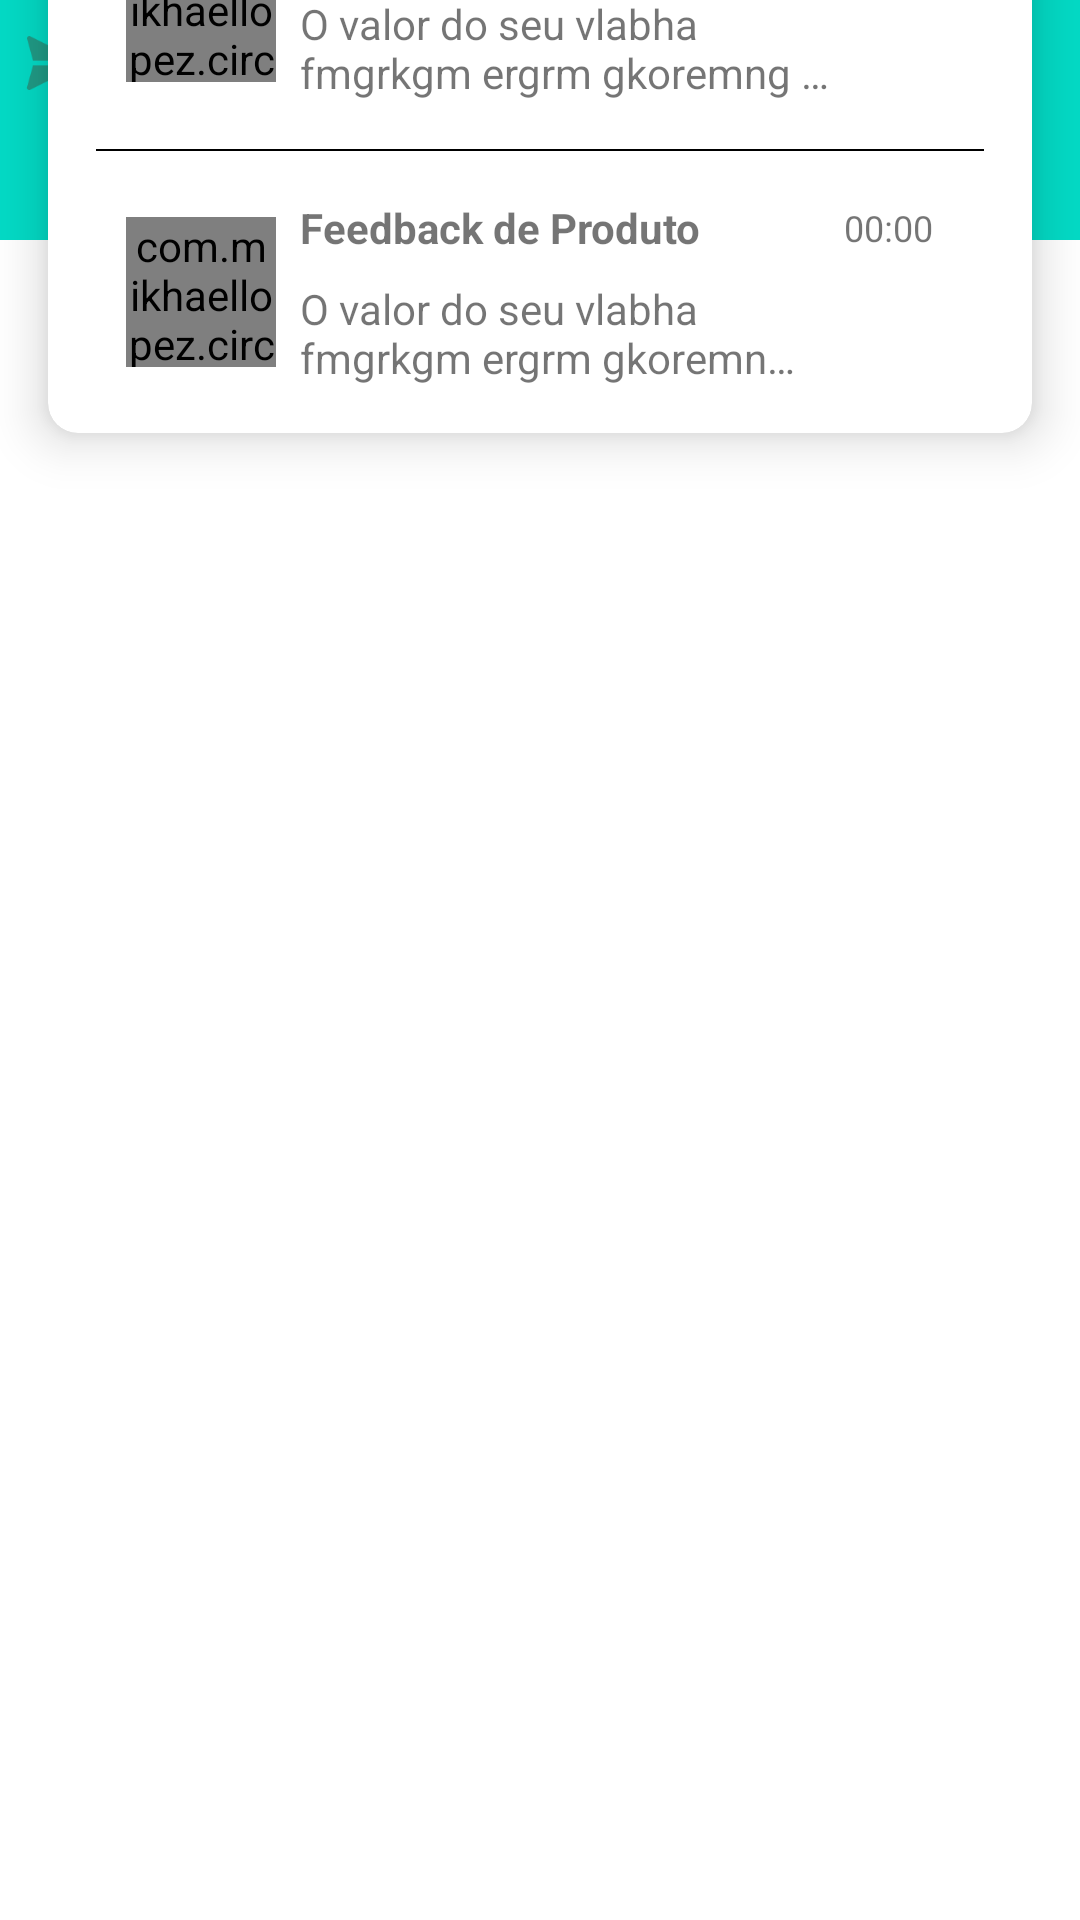

This screen was rendered from an Android layout file. Write that file and the resources it references.
<!-- AndroidManifest.xml: application theme Theme.POCFreshchat -->
<!-- res/layout/activity_main.xml -->
<?xml version="1.0" encoding="utf-8"?>
<androidx.constraintlayout.widget.ConstraintLayout xmlns:android="http://schemas.android.com/apk/res/android"
    xmlns:app="http://schemas.android.com/apk/res-auto"
    xmlns:tools="http://schemas.android.com/tools"
    android:layout_width="match_parent"
    android:layout_height="match_parent"
    tools:context=".MainActivity">


    <ImageView
        android:id="@+id/imageView"
        android:layout_width="match_parent"
        android:layout_height="80dp"
        android:background="@color/teal_200"
        app:layout_constraintEnd_toEndOf="parent"
        app:layout_constraintStart_toStartOf="parent"
        app:layout_constraintTop_toTopOf="parent" />

    <androidx.constraintlayout.widget.Guideline
        android:id="@+id/guideline2"
        android:layout_width="wrap_content"
        android:layout_height="wrap_content"
        android:orientation="horizontal"
        app:layout_constraintGuide_end="715dp" />

    <androidx.cardview.widget.CardView
        android:id="@+id/card_view_send_message"
        android:layout_width="match_parent"
        android:layout_height="wrap_content"
        android:layout_marginStart="16dp"
        android:layout_marginEnd="16dp"
        app:cardBackgroundColor="@color/white"
        app:cardCornerRadius="10dp"
        app:cardElevation="10dp"
        app:layout_constraintTop_toTopOf="@+id/guideline2">


        <TextView
            android:id="@+id/text_title"
            android:layout_width="match_parent"
            android:layout_height="wrap_content"
            android:padding="10dp"
            android:text="Envie uma mensagem para nós"
            android:textSize="18sp"
            android:textStyle="bold" />


        <LinearLayout
            android:layout_width="match_parent"
            android:layout_height="wrap_content"
            android:layout_marginHorizontal="16dp"
            android:orientation="vertical">

            <include
                android:id="@+id/item_fat"
                layout="@layout/biling_queryes" />

            <View
                android:layout_width="match_parent"
                android:layout_height=".5dp"
                android:background="@color/black"
                />

        <include
            android:id="@+id/item_feed"
            layout="@layout/feedback_product" />
        </LinearLayout>

    </androidx.cardview.widget.CardView>

    <ImageView
        android:id="@+id/imageView3"
        android:layout_width="wrap_content"
        android:layout_height="wrap_content"
        android:layout_marginStart="8dp"
        android:layout_marginTop="12dp"
        app:layout_constraintStart_toStartOf="parent"
        app:layout_constraintTop_toTopOf="parent"
        app:srcCompat="@drawable/ic_send_message" />


</androidx.constraintlayout.widget.ConstraintLayout>
<!-- res/layout/biling_queryes.xml (included above) -->
<?xml version="1.0" encoding="utf-8"?>
<androidx.constraintlayout.widget.ConstraintLayout xmlns:android="http://schemas.android.com/apk/res/android"
    xmlns:app="http://schemas.android.com/apk/res-auto"
    android:layout_width="match_parent"
    android:layout_height="match_parent"
    android:layout_marginTop="30dp">

    <RelativeLayout
        android:layout_width="match_parent"
        android:layout_height="wrap_content"
        app:layout_constraintEnd_toEndOf="parent"
        app:layout_constraintStart_toStartOf="parent"
        app:layout_constraintTop_toTopOf="parent">

        <com.mikhaellopez.circularimageview.CircularImageView
            android:id="@+id/imageView2"
            android:layout_width="50dp"
            android:layout_height="50dp"
            android:layout_alignParentStart="true"
            android:layout_centerVertical="true"
            android:layout_marginLeft="10dp"
            android:layout_marginTop="8dp"
            android:scaleType="centerCrop"
            android:src="@drawable/faturamento" />

        <TextView
            android:id="@+id/textView2"
            android:layout_width="match_parent"
            android:layout_height="wrap_content"
            android:layout_marginLeft="8dp"
            android:layout_marginTop="16dp"
            android:layout_toStartOf="@+id/last_message_hour"
            android:layout_toEndOf="@+id/imageView2"
            android:maxLines="1"
            android:text="Consultas de Faturamento"
            android:textStyle="bold"/>

        <TextView
            android:id="@+id/last_message_hour"
            android:layout_width="32dp"
            android:layout_height="20dp"
            android:layout_above="@+id/textView"
            android:layout_alignParentTop="true"
            android:layout_alignParentEnd="true"
            android:layout_marginTop="16dp"
            android:layout_marginEnd="16dp"
            android:gravity="center"
            android:text="00:00"
            android:textSize="12sp" />

        <TextView
            android:id="@+id/number_msg"
            android:layout_width="16dp"
            android:layout_height="match_parent"
            android:layout_alignTop="@+id/textView"
            android:layout_alignEnd="@+id/last_message_hour"
            android:layout_alignBottom="@+id/textView"
            android:layout_marginStart="15dp"
            android:layout_marginTop="10dp"
            android:layout_marginEnd="8dp"
            android:layout_marginBottom="10dp"
            android:background="@drawable/bg_rounded_message_active"
            android:gravity="center"
            android:maxLines="1"
            android:text="1"
            android:textColor="@color/white"
            android:textSize="8sp" />

        <TextView
            android:id="@+id/textView"
            android:layout_width="match_parent"
            android:layout_height="wrap_content"
            android:layout_below="@+id/textView2"
            android:layout_alignEnd="@+id/textView2"
            android:layout_marginLeft="8dp"
            android:layout_marginTop="8dp"
            android:layout_marginBottom="16dp"
            android:layout_toEndOf="@+id/imageView2"
            android:ellipsize="end"
            android:maxLines="2"
            android:text="O valor do seu vlabha fmgrkgm ergrm gkoremng koregioer jgioergioerjg riogjvlqha ewkfnew fwedew nfewofnewkof nwe" />

    </RelativeLayout>

</androidx.constraintlayout.widget.ConstraintLayout>
<!-- res/layout/feedback_product.xml (included above) -->
<?xml version="1.0" encoding="utf-8"?>
<androidx.constraintlayout.widget.ConstraintLayout xmlns:android="http://schemas.android.com/apk/res/android"
    xmlns:app="http://schemas.android.com/apk/res-auto"
    android:layout_width="match_parent"
    android:layout_height="match_parent">

    <RelativeLayout
        android:layout_width="match_parent"
        android:layout_height="wrap_content"
        app:layout_constraintEnd_toEndOf="parent"
        app:layout_constraintStart_toStartOf="parent"
        app:layout_constraintTop_toTopOf="parent">


        <com.mikhaellopez.circularimageview.CircularImageView
            android:id="@+id/img_feed"
            android:layout_width="50dp"
            android:layout_height="50dp"
            android:layout_alignParentStart="true"
            android:layout_centerVertical="true"
            android:layout_marginLeft="10dp"
            android:layout_marginTop="8dp"
            android:scaleType="centerInside"
            android:src="@drawable/fdbk" />

        <TextView
            android:id="@+id/txt_feed"
            android:layout_width="match_parent"
            android:layout_height="wrap_content"
            android:layout_marginLeft="8dp"
            android:layout_marginTop="16dp"
            android:layout_toStartOf="@+id/last_message_hour"
            android:layout_toEndOf="@+id/img_feed"
            android:maxLines="1"
            android:text="Feedback de Produto"
            android:textStyle="bold"/>

        <TextView
            android:id="@+id/last_feed_hour"
            android:layout_width="32dp"
            android:layout_height="20dp"
            android:layout_above="@+id/txt_resume"
            android:layout_alignParentTop="true"
            android:layout_alignParentEnd="true"
            android:layout_marginTop="16dp"
            android:layout_marginEnd="16dp"
            android:gravity="center"
            android:text="00:00"
            android:textSize="12sp" />

        <TextView
            android:id="@+id/txt_resume"
            android:layout_width="match_parent"
            android:layout_height="wrap_content"
            android:layout_below="@+id/txt_feed"
            android:layout_marginTop="8dp"
            android:layout_marginEnd="58dp"
            android:layout_marginStart="8dp"
            android:layout_marginBottom="16dp"
            android:layout_toEndOf="@+id/img_feed"
            android:ellipsize="end"
            android:maxLines="2"
            android:text="O valor do seu vlabha fmgrkgm ergrm gkoremng koregioer jgioergioerjg riogjvlqha ewkfnew fwedew nfewofnewkof nwe" />

    </RelativeLayout>

</androidx.constraintlayout.widget.ConstraintLayout>
<!-- resources referenced by this layout -->
<resources>
  <!-- drawable ic_send_message (drawable) -->
  <vector xmlns:android="http://schemas.android.com/apk/res/android"
      android:width="19dp"
      android:height="18dp"
      android:viewportWidth="19"
      android:viewportHeight="18">
    <path
        android:pathData="M18.5875,8.3326L2.0875,0.0826C1.9582,0.018 1.813,-0.008 1.6692,0.008C1.5255,0.024 1.3895,0.0811 1.2775,0.1726C1.1706,0.2622 1.0908,0.3799 1.0471,0.5124C1.0033,0.6449 0.9974,0.787 1.03,0.9226L3.0175,8.2501H11.5V9.7501H3.0175L1,17.0551C0.9695,17.1684 0.9659,17.2873 0.9896,17.4022C1.0133,17.5171 1.0637,17.6249 1.1366,17.7168C1.2096,17.8087 1.3031,17.8822 1.4096,17.9315C1.5162,17.9807 1.6328,18.0042 1.75,18.0001C1.8674,17.9994 1.983,17.9712 2.0875,17.9176L18.5875,9.6676C18.7104,9.6047 18.8135,9.5091 18.8855,9.3913C18.9575,9.2735 18.9956,9.1382 18.9956,9.0001C18.9956,8.8621 18.9575,8.7267 18.8855,8.609C18.8135,8.4912 18.7104,8.3956 18.5875,8.3326Z"
        android:fillColor="#209B86"/>
  </vector>
  <style name="Theme.POCFreshchat" parent="Theme.MaterialComponents.DayNight.DarkActionBar">
          
          <item name="colorPrimary">@color/purple_500</item>
          <item name="colorPrimaryVariant">@color/purple_700</item>
          <item name="colorOnPrimary">@color/white</item>
          
          <item name="colorSecondary">@color/teal_200</item>
          <item name="colorSecondaryVariant">@color/teal_700</item>
          <item name="colorOnSecondary">@color/black</item>
          
          <item name="android:statusBarColor" tools:targetApi="l">?attr/colorPrimaryVariant</item>
          
      </style>
  <!-- not gathered from this repository: default colours our renderer supplied (Android Studio template values) -->
  <color name="purple_500">#FF6200EE</color>
  <color name="purple_700">#FF3700B3</color>
  <color name="teal_200">#FF03DAC5</color>
  <color name="teal_700">#FF018786</color>
  <color name="black">#FF000000</color>
  <color name="white">#FFFFFFFF</color>
</resources>
